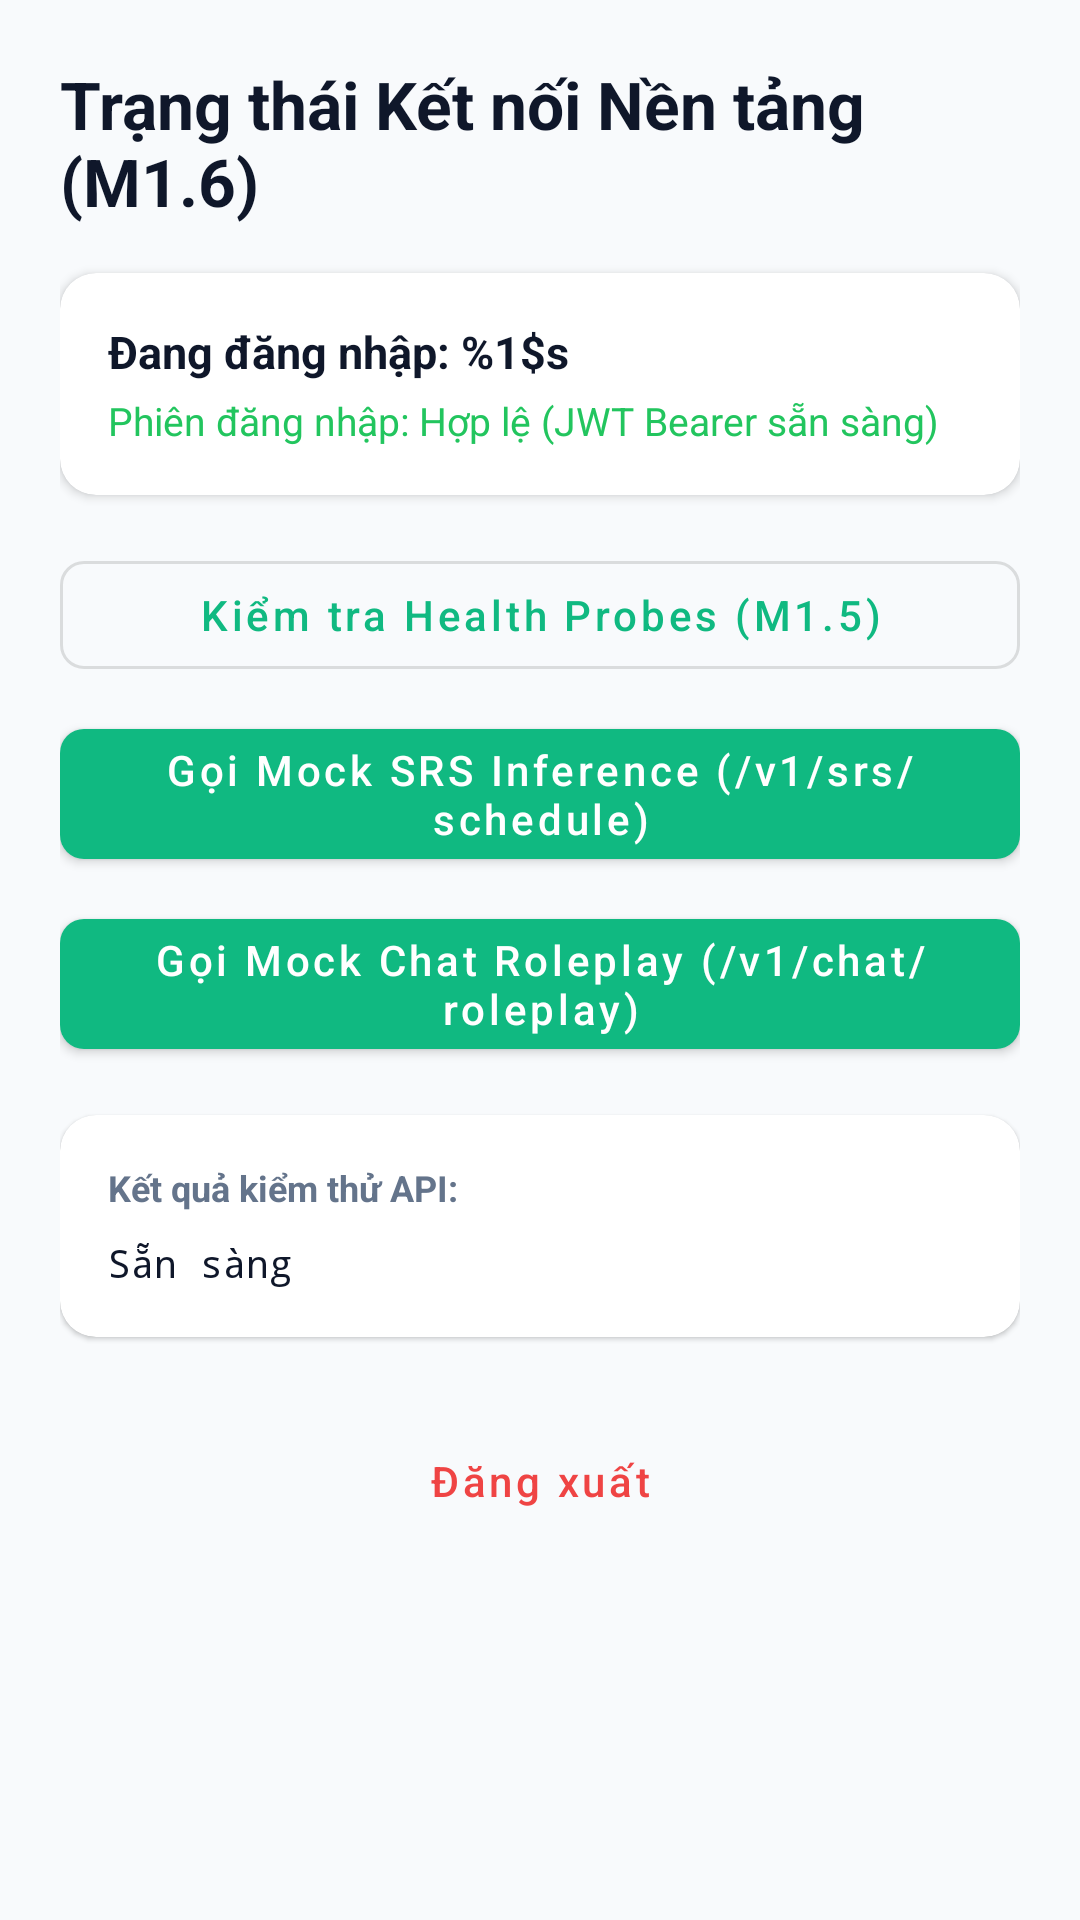

This screen was rendered from an Android layout file. Write that file and the resources it references.
<!-- AndroidManifest.xml: application theme Theme.Lingora -->
<!-- res/layout/fragment_foundation_status.xml -->
<?xml version="1.0" encoding="utf-8"?>
<ScrollView xmlns:android="http://schemas.android.com/apk/res/android"
    xmlns:app="http://schemas.android.com/apk/res-auto"
    android:layout_width="match_parent"
    android:layout_height="match_parent"
    android:fillViewport="true"
    android:padding="20dp">

    <LinearLayout
        android:layout_width="match_parent"
        android:layout_height="wrap_content"
        android:orientation="vertical">

        <TextView
            android:id="@+id/tvTitle"
            android:layout_width="wrap_content"
            android:layout_height="wrap_content"
            android:layout_marginBottom="16dp"
            android:text="@string/title_foundation_status"
            android:textColor="@color/text_primary"
            android:textSize="22sp"
            android:textStyle="bold" />

        
        <com.google.android.material.card.MaterialCardView
            android:layout_width="match_parent"
            android:layout_height="wrap_content"
            android:layout_marginBottom="16dp"
            app:cardBackgroundColor="@color/surface"
            app:cardCornerRadius="12dp"
            app:cardElevation="2dp"
            app:contentPadding="16dp">

            <LinearLayout
                android:layout_width="match_parent"
                android:layout_height="wrap_content"
                android:orientation="vertical">

                <TextView
                    android:id="@+id/tvUserEmail"
                    android:layout_width="match_parent"
                    android:layout_height="wrap_content"
                    android:text="@string/status_logged_in_as"
                    android:textColor="@color/text_primary"
                    android:textSize="15sp"
                    android:textStyle="bold" />

                <TextView
                    android:id="@+id/tvSessionStatus"
                    android:layout_width="match_parent"
                    android:layout_height="wrap_content"
                    android:layout_marginTop="4dp"
                    android:text="@string/status_session_valid"
                    android:textColor="@color/success"
                    android:textSize="13sp" />
            </LinearLayout>
        </com.google.android.material.card.MaterialCardView>

        
        <com.google.android.material.button.MaterialButton
            android:id="@+id/btnHealthCheck"
            style="@style/Widget.MaterialComponents.Button.OutlinedButton"
            android:layout_width="match_parent"
            android:layout_height="wrap_content"
            android:layout_marginBottom="8dp"
            android:text="@string/btn_test_health"
            android:textAllCaps="false"
            app:cornerRadius="8dp" />

        <com.google.android.material.button.MaterialButton
            android:id="@+id/btnSrsCheck"
            android:layout_width="match_parent"
            android:layout_height="wrap_content"
            android:layout_marginBottom="8dp"
            android:text="@string/btn_test_srs"
            android:textAllCaps="false"
            app:cornerRadius="8dp" />

        <com.google.android.material.button.MaterialButton
            android:id="@+id/btnChatCheck"
            android:layout_width="match_parent"
            android:layout_height="wrap_content"
            android:layout_marginBottom="16dp"
            android:text="@string/btn_test_chat"
            android:textAllCaps="false"
            app:cornerRadius="8dp" />

        
        <ProgressBar
            android:id="@+id/progressBar"
            android:layout_width="wrap_content"
            android:layout_height="wrap_content"
            android:layout_gravity="center_horizontal"
            android:layout_marginBottom="12dp"
            android:visibility="gone" />

        <com.google.android.material.card.MaterialCardView
            android:layout_width="match_parent"
            android:layout_height="wrap_content"
            android:layout_marginBottom="24dp"
            app:cardBackgroundColor="@color/surface"
            app:cardCornerRadius="12dp"
            app:cardElevation="1dp"
            app:contentPadding="16dp">

            <LinearLayout
                android:layout_width="match_parent"
                android:layout_height="wrap_content"
                android:orientation="vertical">

                <TextView
                    android:layout_width="wrap_content"
                    android:layout_height="wrap_content"
                    android:layout_marginBottom="8dp"
                    android:text="Kết quả kiểm thử API:"
                    android:textColor="@color/text_secondary"
                    android:textSize="12sp"
                    android:textStyle="bold" />

                <TextView
                    android:id="@+id/tvResultOutput"
                    android:layout_width="match_parent"
                    android:layout_height="wrap_content"
                    android:fontFamily="monospace"
                    android:text="@string/status_ready"
                    android:textColor="@color/text_primary"
                    android:textSize="13sp" />
            </LinearLayout>
        </com.google.android.material.card.MaterialCardView>

        <com.google.android.material.button.MaterialButton
            android:id="@+id/btnLogout"
            style="@style/Widget.MaterialComponents.Button.TextButton"
            android:layout_width="match_parent"
            android:layout_height="wrap_content"
            android:text="@string/btn_logout"
            android:textAllCaps="false"
            android:textColor="@color/error" />

    </LinearLayout>
</ScrollView>
<!-- resources referenced by this layout -->
<resources>
  <color name="error">#EF4444</color>
  <color name="success">#22C55E</color>
  <color name="surface">#FFFFFF</color>
  <color name="text_primary">#0F172A</color>
  <color name="text_secondary">#64748B</color>
  <string name="btn_logout">Đăng xuất</string>
  <string name="btn_test_chat">Gọi Mock Chat Roleplay (/v1/chat/roleplay)</string>
  <string name="btn_test_health">Kiểm tra Health Probes (M1.5)</string>
  <string name="btn_test_srs">Gọi Mock SRS Inference (/v1/srs/schedule)</string>
  <string name="status_logged_in_as">Đang đăng nhập: %1$s</string>
  <string name="status_ready">Sẵn sàng</string>
  <string name="status_session_valid">Phiên đăng nhập: Hợp lệ (JWT Bearer sẵn sàng)</string>
  <string name="title_foundation_status">Trạng thái Kết nối Nền tảng (M1.6)</string>
  <style name="Theme.Lingora" parent="Theme.MaterialComponents.DayNight.NoActionBar">
          <item name="colorPrimary">@color/primary</item>
          <item name="colorPrimaryVariant">@color/primary_dark</item>
          <item name="colorOnPrimary">@color/surface</item>
          <item name="colorSecondary">@color/secondary</item>
          <item name="android:statusBarColor">@color/primary_dark</item>
          <item name="android:windowBackground">@color/background</item>
      </style>
  <color name="primary">#10B981</color>
  <color name="primary_dark">#059669</color>
  <color name="secondary">#6366F1</color>
  <color name="background">#F8FAFC</color>
</resources>
